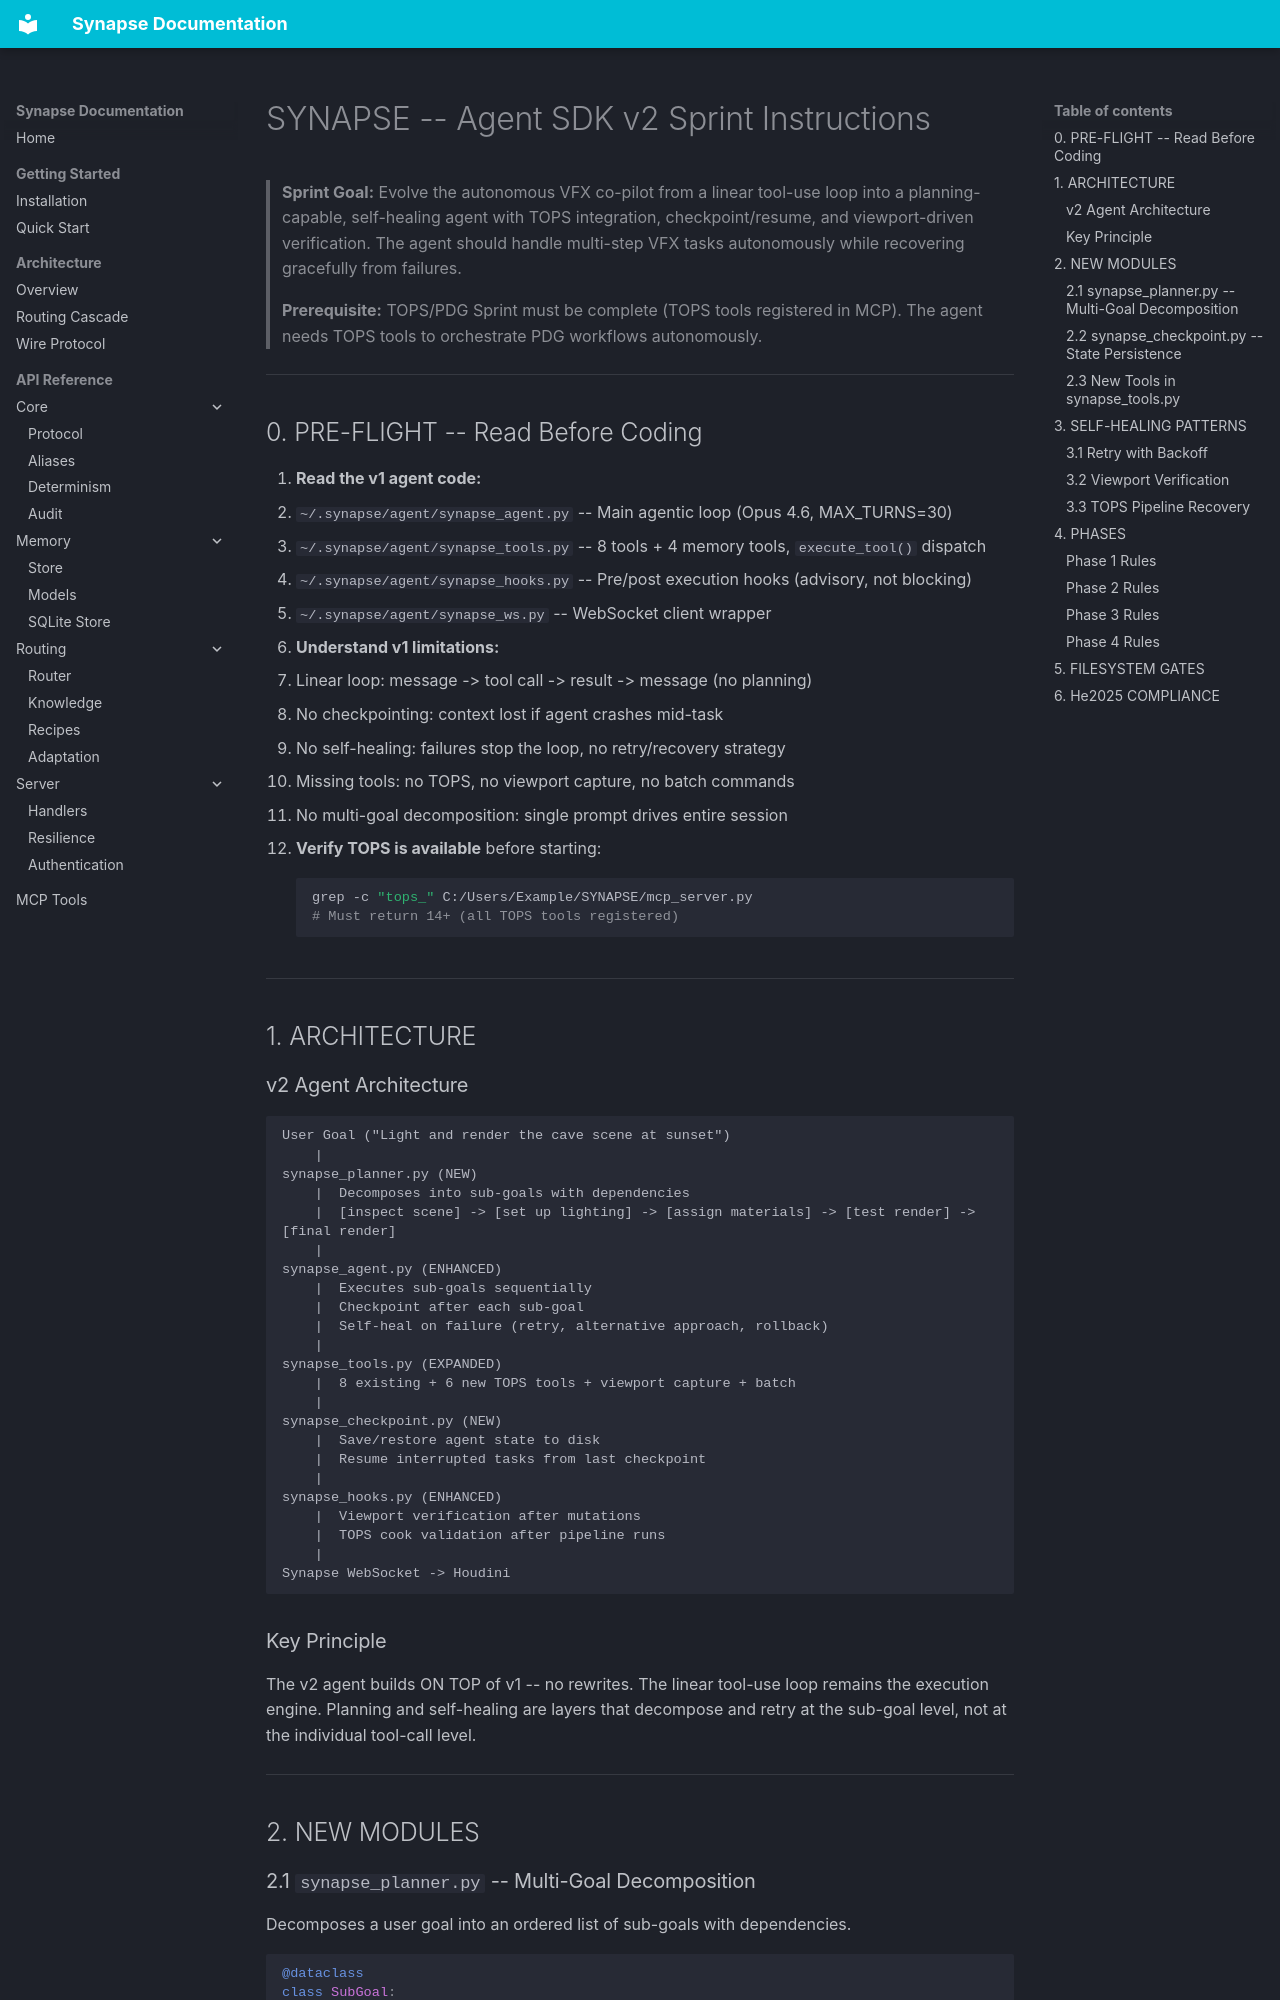

repository: JosephOIbrahim/Synapse · page: agent/AGENT_V2_SPRINT/index.html · generator: mkdocs

# SYNAPSE -- Agent SDK v2 Sprint Instructions

> **Sprint Goal:** Evolve the autonomous VFX co-pilot from a linear tool-use loop into
> a planning-capable, self-healing agent with TOPS integration, checkpoint/resume, and
> viewport-driven verification. The agent should handle multi-step VFX tasks autonomously
> while recovering gracefully from failures.
>
> **Prerequisite:** TOPS/PDG Sprint must be complete (TOPS tools registered in MCP).
> The agent needs TOPS tools to orchestrate PDG workflows autonomously.

---

## 0. PRE-FLIGHT -- Read Before Coding

1. **Read the v1 agent code:**
   - `~/.synapse/agent/synapse_agent.py` -- Main agentic loop (Opus 4.6, MAX_TURNS=30)
   - `~/.synapse/agent/synapse_tools.py` -- 8 tools + 4 memory tools, `execute_tool()` dispatch
   - `~/.synapse/agent/synapse_hooks.py` -- Pre/post execution hooks (advisory, not blocking)
   - `~/.synapse/agent/synapse_ws.py` -- WebSocket client wrapper

2. **Understand v1 limitations:**
   - Linear loop: message -> tool call -> result -> message (no planning)
   - No checkpointing: context lost if agent crashes mid-task
   - No self-healing: failures stop the loop, no retry/recovery strategy
   - Missing tools: no TOPS, no viewport capture, no batch commands
   - No multi-goal decomposition: single prompt drives entire session

3. **Verify TOPS is available** before starting:
   ```bash
   grep -c "tops_" C:/Users/Example/SYNAPSE/mcp_server.py
   # Must return 14+ (all TOPS tools registered)
   ```

---

## 1. ARCHITECTURE

### v2 Agent Architecture

```
User Goal ("Light and render the cave scene at sunset")
    |
synapse_planner.py (NEW)
    |  Decomposes into sub-goals with dependencies
    |  [inspect scene] -> [set up lighting] -> [assign materials] -> [test render] -> [final render]
    |
synapse_agent.py (ENHANCED)
    |  Executes sub-goals sequentially
    |  Checkpoint after each sub-goal
    |  Self-heal on failure (retry, alternative approach, rollback)
    |
synapse_tools.py (EXPANDED)
    |  8 existing + 6 new TOPS tools + viewport capture + batch
    |
synapse_checkpoint.py (NEW)
    |  Save/restore agent state to disk
    |  Resume interrupted tasks from last checkpoint
    |
synapse_hooks.py (ENHANCED)
    |  Viewport verification after mutations
    |  TOPS cook validation after pipeline runs
    |
Synapse WebSocket -> Houdini
```

### Key Principle

The v2 agent builds ON TOP of v1 -- no rewrites. The linear tool-use loop remains the
execution engine. Planning and self-healing are layers that decompose and retry at the
sub-goal level, not at the individual tool-call level.

---

## 2. NEW MODULES
